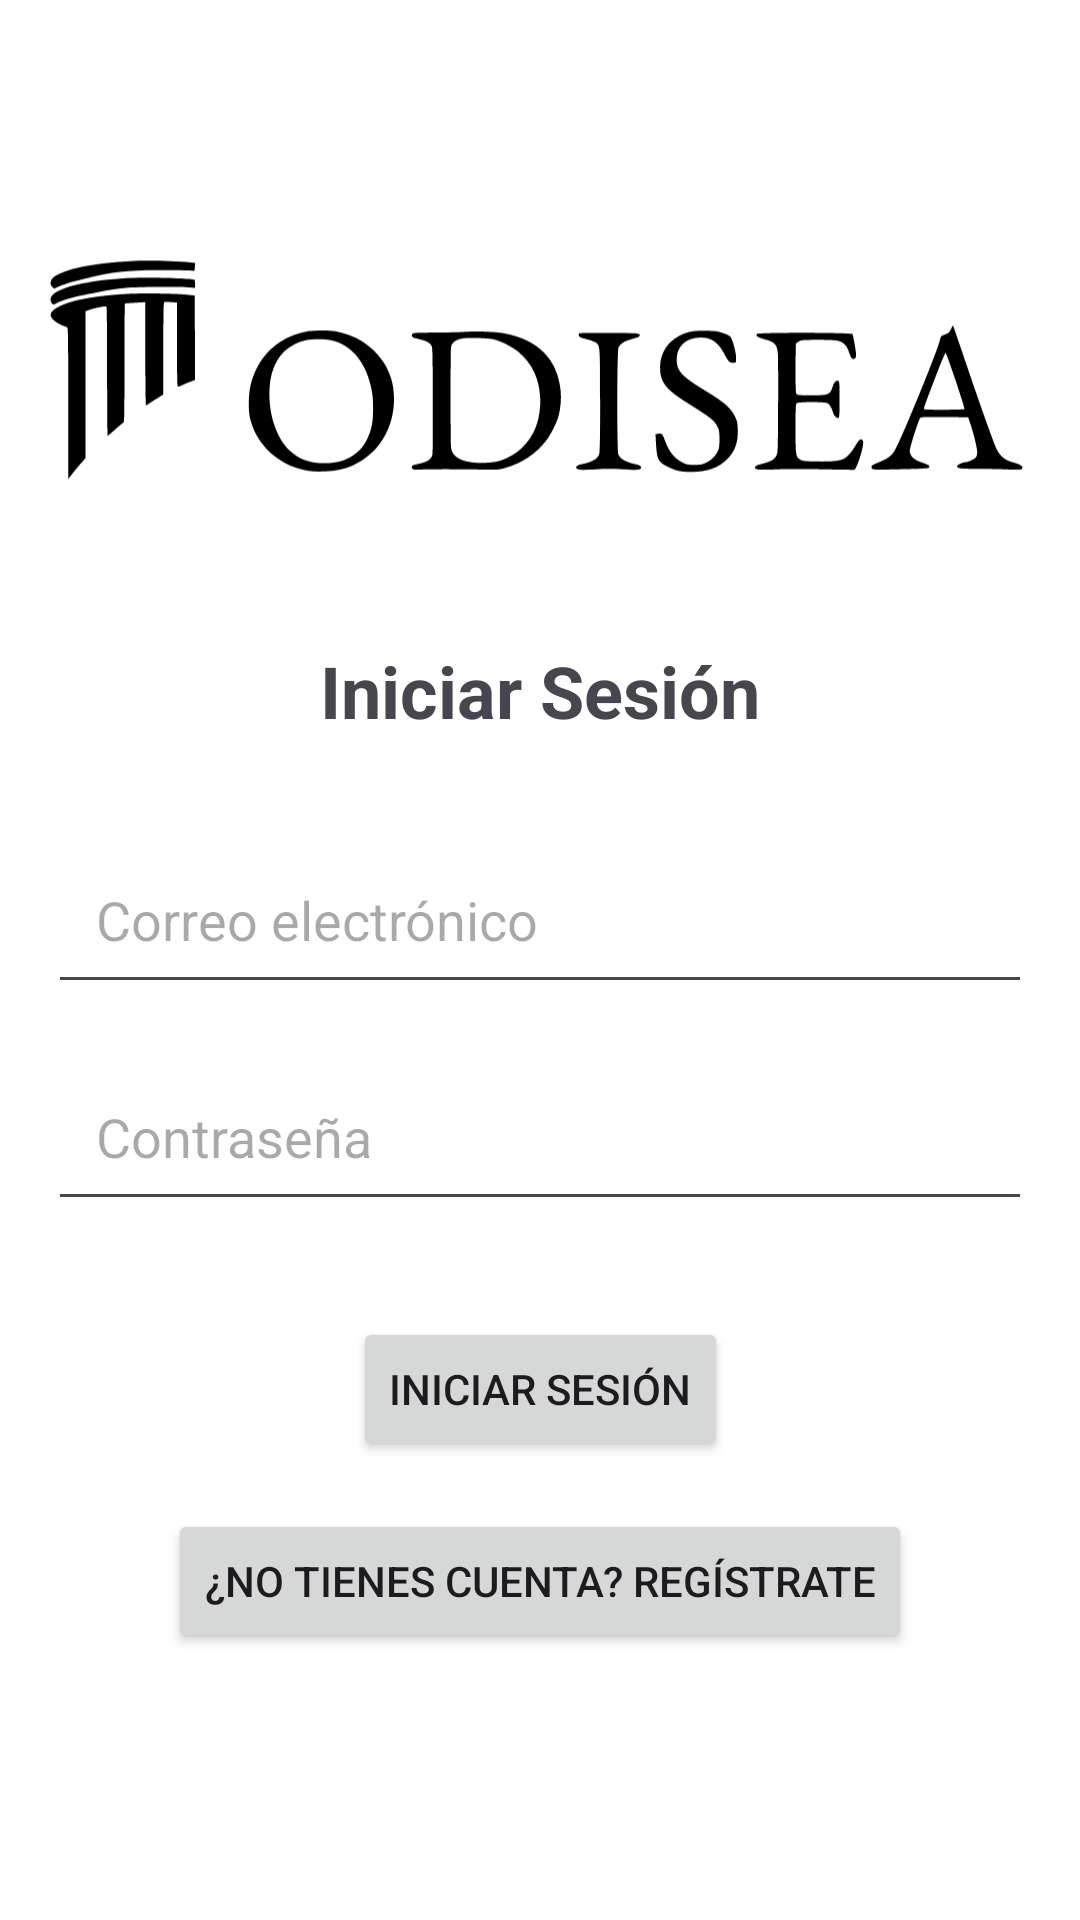

Produce the Android XML layout that renders to this screen, including the resource entries it uses.
<!-- AndroidManifest.xml: application theme Theme.ODISEA -->
<!-- res/layout/activity_login.xml -->
<?xml version="1.0" encoding="utf-8"?>
<androidx.constraintlayout.widget.ConstraintLayout xmlns:android="http://schemas.android.com/apk/res/android"
    xmlns:app="http://schemas.android.com/apk/res-auto"
    android:layout_width="match_parent"
    android:layout_height="match_parent"
    android:background="@android:color/white"
    android:padding="16dp">

    <ImageView
        android:id="@+id/logoImageView"
        android:layout_width="wrap_content"
        android:layout_height="150dp"
        android:src="@drawable/logo_odisea1111"
        android:contentDescription="Logo ODISEA"
        app:layout_constraintTop_toTopOf="parent"
        app:layout_constraintStart_toStartOf="parent"
        app:layout_constraintEnd_toEndOf="parent"
        android:layout_marginTop="32dp" />

    <TextView
        android:id="@+id/tv_title"
        android:layout_width="wrap_content"
        android:layout_height="wrap_content"
        android:text="Iniciar Sesión"
        android:textSize="24sp"
        android:textStyle="bold"
        android:layout_marginTop="16dp"
        app:layout_constraintTop_toBottomOf="@id/logoImageView"
        app:layout_constraintStart_toStartOf="parent"
        app:layout_constraintEnd_toEndOf="parent" />

    
    <EditText
        android:id="@+id/et_username"
        android:layout_width="0dp"
        android:layout_height="wrap_content"
        android:hint="Correo electrónico"
        android:inputType="textEmailAddress"
        android:padding="16dp"
        android:layout_marginTop="32dp"
        app:layout_constraintTop_toBottomOf="@id/tv_title"
        app:layout_constraintStart_toStartOf="parent"
        app:layout_constraintEnd_toEndOf="parent" />

    
    <TextView
        android:id="@+id/tv_email_error"
        android:layout_width="0dp"
        android:layout_height="wrap_content"
        android:text="Por favor, ingresa tu correo electrónico"
        android:textColor="@android:color/holo_red_dark"
        android:textSize="12sp"
        android:visibility="gone"
        android:paddingStart="16dp"
        android:paddingEnd="16dp"
        android:layout_marginTop="4dp"
        app:layout_constraintTop_toBottomOf="@id/et_username"
        app:layout_constraintStart_toStartOf="parent"
        app:layout_constraintEnd_toEndOf="parent" />

    
    <EditText
        android:id="@+id/et_password"
        android:layout_width="0dp"
        android:layout_height="wrap_content"
        android:hint="Contraseña"
        android:inputType="textPassword"
        android:padding="16dp"
        android:layout_marginTop="16dp"
        app:layout_constraintTop_toBottomOf="@id/tv_email_error"
        app:layout_constraintStart_toStartOf="parent"
        app:layout_constraintEnd_toEndOf="parent" />

    
    <TextView
        android:id="@+id/tv_password_error"
        android:layout_width="0dp"
        android:layout_height="wrap_content"
        android:text="Por favor, ingresa tu contraseña"
        android:textColor="@android:color/holo_red_dark"
        android:textSize="12sp"
        android:visibility="gone"
        android:paddingStart="16dp"
        android:paddingEnd="16dp"
        android:layout_marginTop="4dp"
        app:layout_constraintTop_toBottomOf="@id/et_password"
        app:layout_constraintStart_toStartOf="parent"
        app:layout_constraintEnd_toEndOf="parent" />

    
    <Button
        android:id="@+id/btn_login"
        android:layout_width="wrap_content"
        android:layout_height="wrap_content"
        android:text="Iniciar Sesión"
        android:layout_marginTop="32dp"
        app:layout_constraintTop_toBottomOf="@id/tv_password_error"
        app:layout_constraintStart_toStartOf="parent"
        app:layout_constraintEnd_toEndOf="parent" />

    
    <Button
        android:id="@+id/go_to_register_button"
        android:layout_width="wrap_content"
        android:layout_height="wrap_content"
        android:text="¿No tienes cuenta? Regístrate"
        android:layout_marginTop="16dp"
        app:layout_constraintTop_toBottomOf="@id/btn_login"
        app:layout_constraintStart_toStartOf="parent"
        app:layout_constraintEnd_toEndOf="parent" />
</androidx.constraintlayout.widget.ConstraintLayout>
<!-- resources referenced by this layout -->
<resources>
  <!-- drawable logo_odisea1111: vector/xml drawable (drawable, 6817 chars, omitted) -->
  <style name="Theme.ODISEA" parent="Base.Theme.ODISEA" />
  <style name="Base.Theme.ODISEA" parent="Theme.Material3.DayNight.NoActionBar">
          
          
      </style>
</resources>
